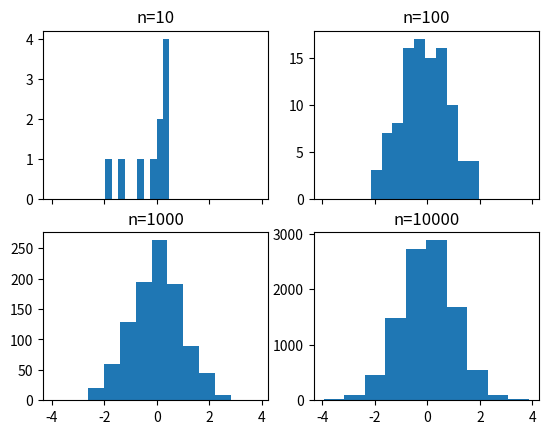
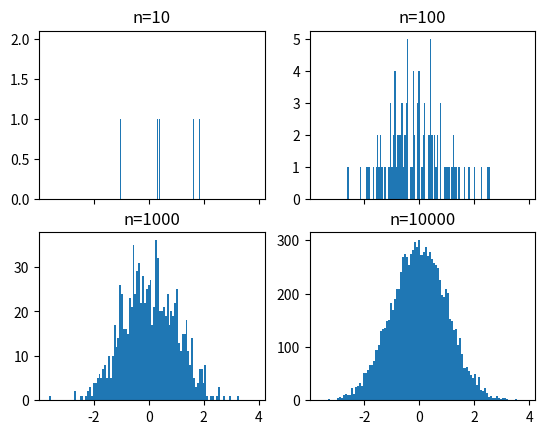
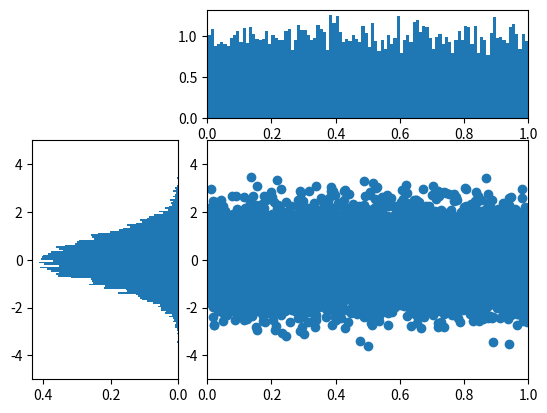

These figures' Python source, in order:
import matplotlib.gridspec as gridspec
from matplotlib.artist import Artist
from matplotlib.figure import Figure
from matplotlib.backends.backend_agg import FigureCanvasAgg
import matplotlib.pyplot as plt
import matplotlib as mpl
import numpy as np

# matplotlib 에서 백엔드는 그래프를 출력을 위한 시스템을 말하며
# agg, Qt, GTK, macosx 등이 있고 macosx 를 제외하곤 대부분 agg 기반이다.
# matplotlib 가 어떤 백엔드를 사용하고 있는지 파악
print(mpl.get_backend())
# agg 백엔드 사용(백엔드 이름은 대소문자 구분 안한다.)
# mpl.use('agg')


# 2x2 그리드 형태으 서브 그래프 구성
# create 2x2 grid of axis subplots
fig, ((ax1, ax2), (ax3, ax4)) = plt.subplots(2, 2, sharex=True)
axs = [ax1, ax2, ax3, ax4]
# n=10, n=100, n=1000, n=10000 일대의 정규 분포를 4개의 서브 그패르에 표시
# draw n = 10, 100, 1000, and 10000 samples from the normal distribution and plot corresponding histograms
for n in range(0, len(axs)):
    sample_size = 10**(n+1)
    sample = np.random.normal(loc=0.0, scale=1.0, size=sample_size)
    axs[n].hist(sample)
    axs[n].set_title('n={}'.format(sample_size))
plt.show()


# bin(막대의 개수)를 100 로 주면 n 의 크기에따라 더 세밀한 히스토그램을 볼 수 있다.(추이를 분석시 너무 세밀하다고 막대그래프는 큰 도움이 안된다.)
# repeat with number of bins set to 100
fig, ((ax1, ax2), (ax3, ax4)) = plt.subplots(2, 2, sharex=True)
axs = [ax1, ax2, ax3, ax4]
for n in range(0, len(axs)):
    sample_size = 10**(n+1)
    sample = np.random.normal(loc=0.0, scale=1.0, size=sample_size)
    axs[n].hist(sample, bins=100)
    axs[n].set_title('n={}'.format(sample_size))
plt.show()


# 10000개의 랜덤 값을
plt.figure()
Y = np.random.normal(loc=0.0, scale=1.0, size=10000)
X = np.random.random(size=10000)
# 산포도 그래프로 표시
# plt.scatter(X, Y)


plt.figure()
gspec = gridspec.GridSpec(3, 3)
# 3x3 서브플롯 구조 생성
# 0row,1col위치
top_histogram = plt.subplot(gspec[0, 1:])
# 1row, 0col 위치
side_histogram = plt.subplot(gspec[1:, 0])
# 1row, 1col 위치
lower_right = plt.subplot(gspec[1:, 1:])
# 10000개의 랜덤 데이터 생성
Y = np.random.normal(loc=0.0, scale=1.0, size=10000)
X = np.random.random(size=10000)
# 오른쪽아래서브플롯에 산포그래프로 표시
lower_right.scatter(X, Y)
# 위쪽서브플롯에 히스토그램으로 표시
top_histogram.hist(X, bins=100)
# 왼쪽서브플롯에 히스트로그램으로 표시
s = side_histogram.hist(Y, bins=100, orientation='horizontal')
# clear the histograms and plot normed histograms
top_histogram.clear()
# matplotlibe 3.1 부터 normed -> density
# top_histogram.hist(X, bins=100, normed=True)
top_histogram.hist(X, bins=100, density=True)
side_histogram.clear()
# side_histogram.hist(Y, bins=100, orientation='horizontal', normed=True)
side_histogram.hist(Y, bins=100, orientation='horizontal', density=True)
# x 축 기준으로 뒤집기
# flip the side histogram's x axis
side_histogram.invert_xaxis()
# x,y  축 값 범위 수정
# change axes limits
for ax in [top_histogram, lower_right]:
    ax.set_xlim(0, 1)
for ax in [side_histogram, lower_right]:
    ax.set_ylim(-5, 5)
plt.show()
